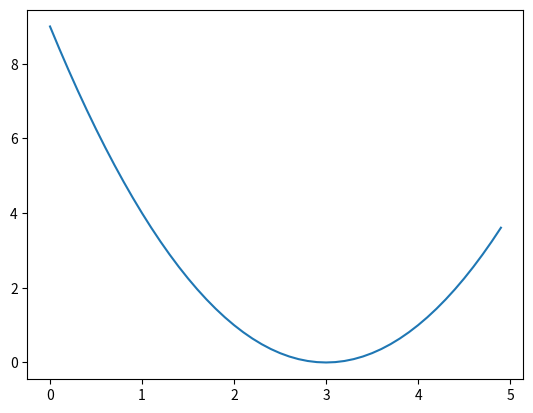

This chart was generated by the following Python code:
#!/usr/bin/env python3
# -*- coding: utf-8 -*-
"""
Created on Wed Sep 29 04:14:47 2021

[redacted]
"""

import numpy as np
import matplotlib.pyplot as plt

x = np.arange(0,5,0.1)
y = lambda x: np.power((x - 3),2)

plt.plot(x,y(x))